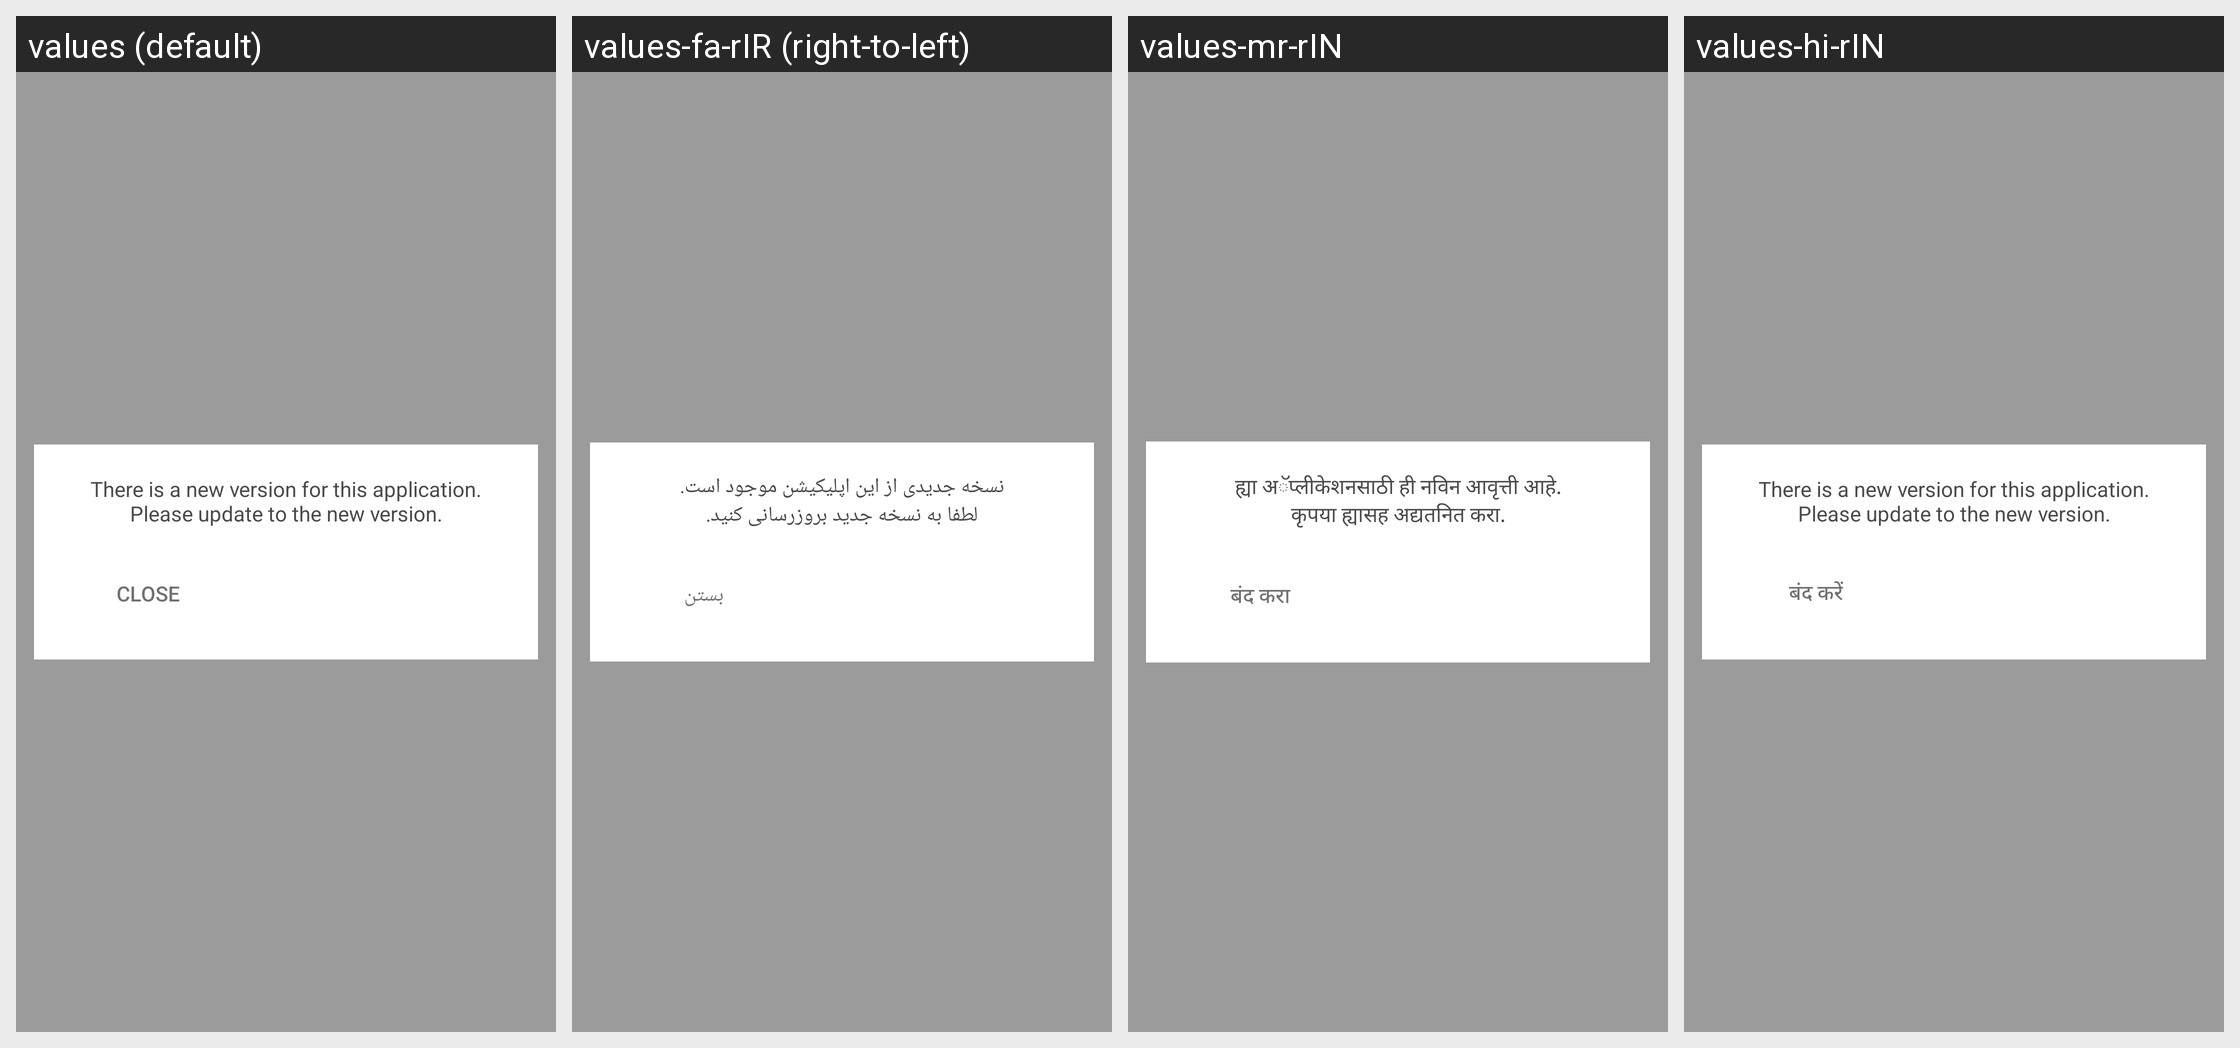

This grid shows one Android layout under several languages. Give, for every string resource on the screen, its name, the default text and each shown locale's text.
Android screen res/layout/update_dialog_activity.xml rendered under 4 locales, left to right: values (default), values-fa-rIR (right-to-left), values-mr-rIN, values-hi-rIN. Device: Nexus 5 (rendered at 1080×1920; each locale shown at half size, 540×960, under a caption strip naming it); theme Theme.MaterialComponents.DayNight.NoActionBar.
Other locales in the repository, not shown: values-ar-rSA, values-bg, values-bn-rBD, values-de-rDE, values-el-rGR, values-es, values-fr-rFR, values-hr-rHR, values-hu-rHU, values-in-rID, values-it-rIT, values-ja-rJP, values-ko-rKR, values-ms-rMY, values-my-rMM, values-nl-rNL, values-pa-rIN, values-pl-rPL, values-pt-rBR, values-pt-rPT, values-ro-rRO, values-ru-rRU, values-sr, values-th-rTH, values-tr-rTR, values-uk-rUA, values-vi-rVN, values-zh-rCN, values-zh-rTW.
Strings drawn on this screen, with the default value and each locale's value (text and hints the layout hard-codes, and strings that could not be matched under every locale, appear in the picture but are not listed):

igu_app_new_version_available_popup_body
  values: There is a new version for this application.
      Please update to the new version.
  values-fa-rIR: نسخه جدیدی از این اپلیکیشن موجود است.
      لطفا به نسخه جدید بروزرسانی کنید.
  values-mr-rIN: ह्या अॅप्लीकेशनसाठी ही नविन आवृत्ती आहे.
      कृपया ह्यासह अद्यतनित करा.
  values-hi-rIN: There is a new version for this application.
      Please update to the new version.

igu_app_new_version_available_popup_close_button
  values: CLOSE
  values-fa-rIR: بستن
  values-mr-rIN: बंद करा
  values-hi-rIN: बंद करें
